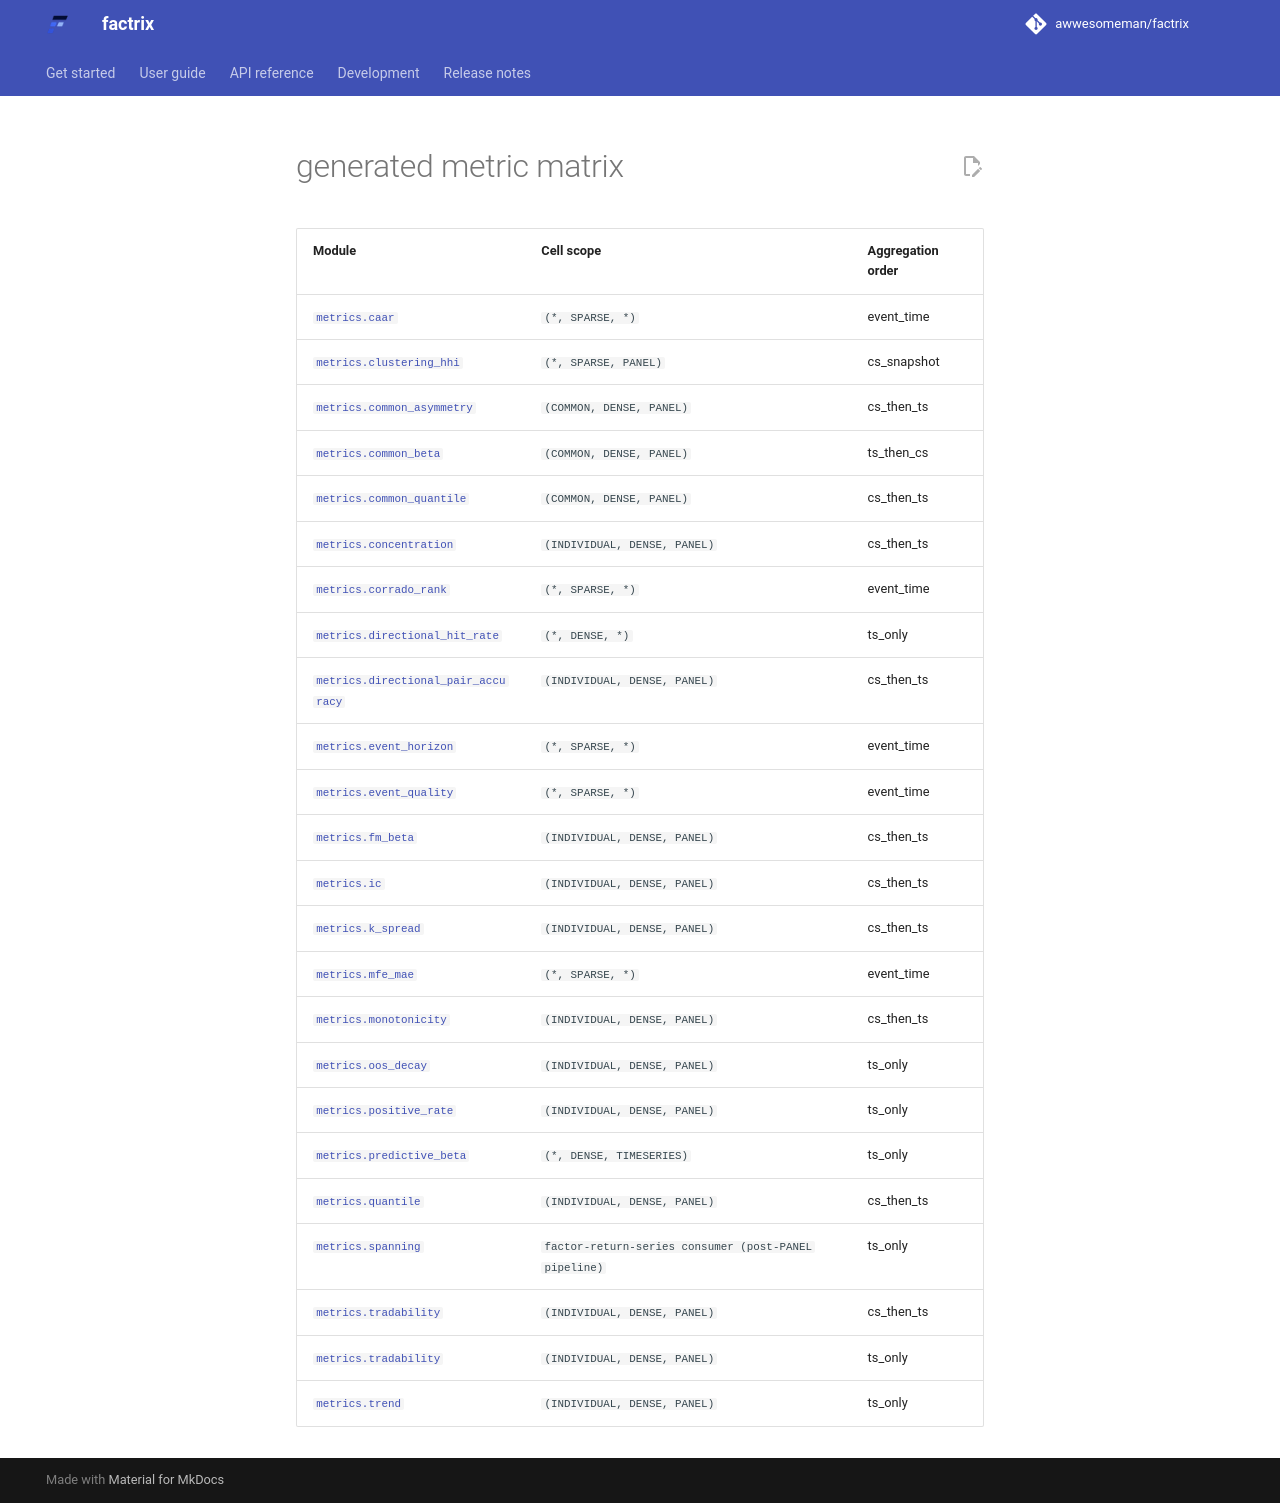

repository: awwesomeman/factrix · page: 0.34.0/reference/_generated_metric_matrix/index.html · generator: mkdocs

| Module | Cell scope | Aggregation order |
|---|---|---|
| [`metrics.caar`][factrix.metrics.caar] | `(*, SPARSE, *)` | event_time |
| [`metrics.clustering_hhi`][factrix.metrics.clustering_hhi] | `(*, SPARSE, PANEL)` | cs_snapshot |
| [`metrics.common_asymmetry`][factrix.metrics.common_asymmetry] | `(COMMON, DENSE, PANEL)` | cs_then_ts |
| [`metrics.common_beta`][factrix.metrics.common_beta] | `(COMMON, DENSE, PANEL)` | ts_then_cs |
| [`metrics.common_quantile`][factrix.metrics.common_quantile] | `(COMMON, DENSE, PANEL)` | cs_then_ts |
| [`metrics.concentration`][factrix.metrics.concentration] | `(INDIVIDUAL, DENSE, PANEL)` | cs_then_ts |
| [`metrics.corrado_rank`][factrix.metrics.corrado_rank] | `(*, SPARSE, *)` | event_time |
| [`metrics.directional_hit_rate`][factrix.metrics.directional_hit_rate] | `(*, DENSE, *)` | ts_only |
| [`metrics.directional_pair_accuracy`][factrix.metrics.directional_pair_accuracy] | `(INDIVIDUAL, DENSE, PANEL)` | cs_then_ts |
| [`metrics.event_horizon`][factrix.metrics.event_horizon] | `(*, SPARSE, *)` | event_time |
| [`metrics.event_quality`][factrix.metrics.event_quality] | `(*, SPARSE, *)` | event_time |
| [`metrics.fm_beta`][factrix.metrics.fm_beta] | `(INDIVIDUAL, DENSE, PANEL)` | cs_then_ts |
| [`metrics.ic`][factrix.metrics.ic] | `(INDIVIDUAL, DENSE, PANEL)` | cs_then_ts |
| [`metrics.k_spread`][factrix.metrics.k_spread] | `(INDIVIDUAL, DENSE, PANEL)` | cs_then_ts |
| [`metrics.mfe_mae`][factrix.metrics.mfe_mae] | `(*, SPARSE, *)` | event_time |
| [`metrics.monotonicity`][factrix.metrics.monotonicity] | `(INDIVIDUAL, DENSE, PANEL)` | cs_then_ts |
| [`metrics.oos_decay`][factrix.metrics.oos_decay] | `(INDIVIDUAL, DENSE, PANEL)` | ts_only |
| [`metrics.positive_rate`][factrix.metrics.positive_rate] | `(INDIVIDUAL, DENSE, PANEL)` | ts_only |
| [`metrics.predictive_beta`][factrix.metrics.predictive_beta] | `(*, DENSE, TIMESERIES)` | ts_only |
| [`metrics.quantile`][factrix.metrics.quantile] | `(INDIVIDUAL, DENSE, PANEL)` | cs_then_ts |
| [`metrics.spanning`][factrix.metrics.spanning] | `factor-return-series consumer (post-PANEL pipeline)` | ts_only |
| [`metrics.tradability`][factrix.metrics.tradability] | `(INDIVIDUAL, DENSE, PANEL)` | cs_then_ts |
| [`metrics.tradability`][factrix.metrics.tradability] | `(INDIVIDUAL, DENSE, PANEL)` | ts_only |
| [`metrics.trend`][factrix.metrics.trend] | `(INDIVIDUAL, DENSE, PANEL)` | ts_only |
